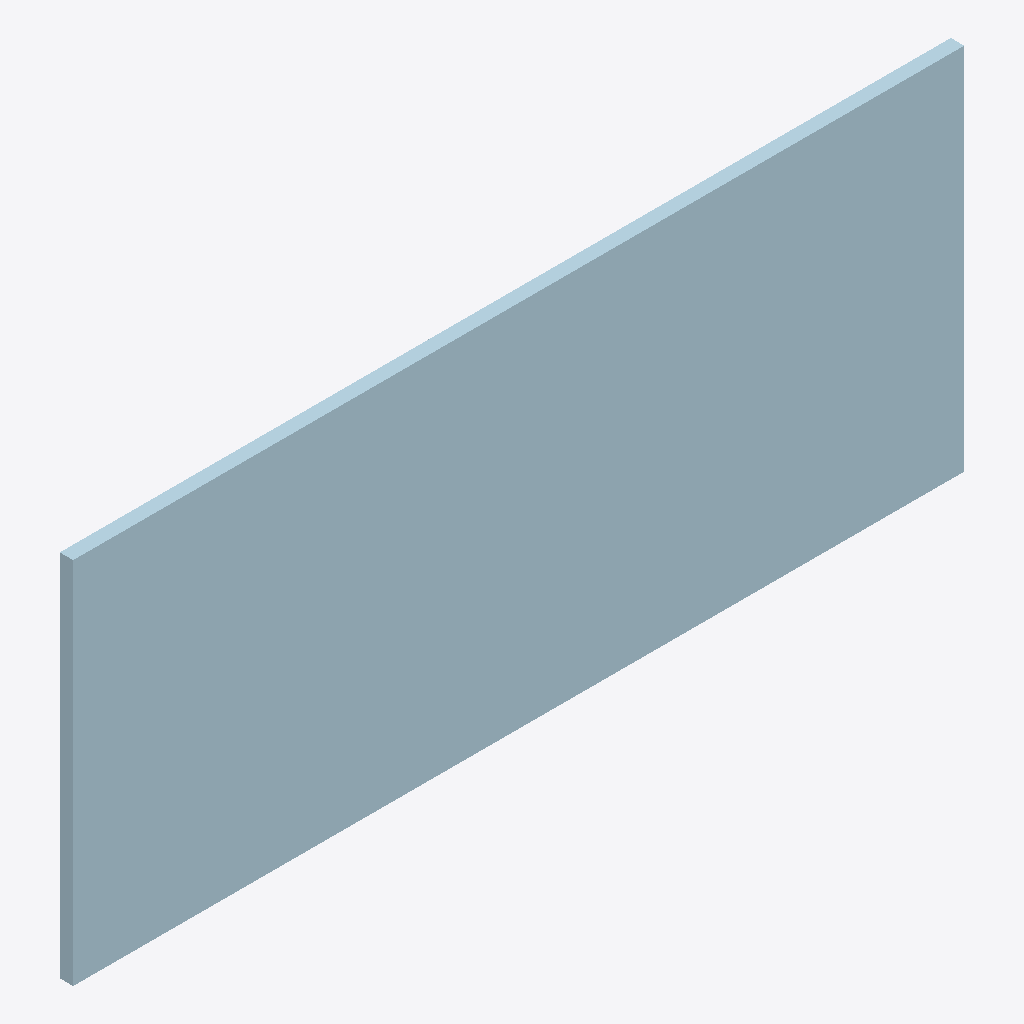
Isometric view of an IFC building model (IFC-SPF (STEP), schema IFC2X3, length unit millimetre), seen from the south-west, elements coloured by IFC class: 1 plate (pale blue).
Extent 1.1 m × 0.0 m × 0.4 m (x, y, z). Storeys (1): Undefined at 0.00 m. Elements (1): 1 IfcPlate.

HEADER;
FILE_DESCRIPTION(('ViewDefinition[AISC_Steel_Detailing]','Option [BaseQuantities:Off]','Option [GridExport:On]','Option [Assemblies:Off]','Option [Bolts:On]','Option [Rebars:On]','Option [PourObjects:Off]','Option [Welds:On]','Option [SurfaceTreatments:On]','Option [LocationBy:0]','Option [ViewColors:Off]','Option [SectionedSpine:Off]','[2 more]'),'2;1');
FILE_NAME('1117_Qty_6.ifc','2026-05-16T11:52:56',('GIOVANNIPC\\gcorrea'),('Structural Designer'),'IFC Database version: Work','Tekla Structures 2020 Service Pack 5, IFC Export','');
FILE_SCHEMA(('IFC2X3'));
ENDSEC;
DATA;
#37=IFCPROJECT('2G7ZFDNE16yBDU14FA92Me',#5,'Proyecto',$,$,$,$,(#11),#36);
#39=IFCSITE('2xvEzEinjBTea80yOTcujY',#5,'Obra',$,$,#38,$,$,.ELEMENT.,$,$,$,$,$);
#41=IFCBUILDING('0vOcm_0BXCORfzgl4HcB3j',#5,'Undefined',$,$,#40,$,$,.ELEMENT.,$,$,$);
#43=IFCBUILDINGSTOREY('29hdEUCErFze9E_VIAceOd',#5,'Undefined',$,$,#42,$,$,.ELEMENT.,0.0);
#61=IFCPLATE('25yWJeBWn8ohWLiQ2WxIJf',#44,'PLATE','PL16*440','PL16*440',#49,#60,'ID85f204e8-2e0c-48ca-b815-b1a0a0ed24e9');
ENDSEC;
